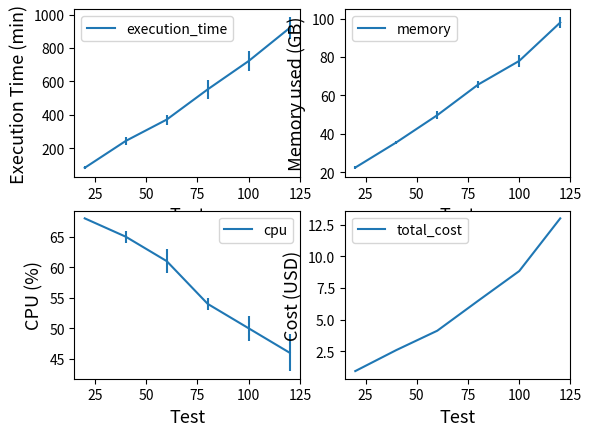

Reproduce this figure in Python.
import pandas as pd
import matplotlib.pyplot as plt

test = [20,40, 60, 80, 100,120] 
execution_time = [82,243, 371,552,722,920]
execution_time_sd = [10,22,30,55,60, 67]
memory = [22.4, 35.5, 49.7, 65.7,78,98]
memory_sd = [1, 1, 2, 2,3, 3]
cpu = [68, 65, 61, 54,50, 46]
cpu_sd = [0, 1, 2, 1,2,3]
total_cost = [0.944, 2.6 , 4.13, 6.5,8.84,13]

df = pd.DataFrame(list(zip(test, execution_time, execution_time_sd, memory, memory_sd, cpu, cpu_sd, total_cost)),  
                columns =['test', 'execution_time', 'execution_time_sd','memory','memory_sd','cpu', 'cpu_sd', 'total_cost']) 

fig, axes = plt.subplots(nrows=2, ncols=2)

df.plot.line(ax=axes[0, 0], x = "test", y = "execution_time", yerr = "execution_time_sd")
axes[0, 0].set_xlabel('Test', fontsize=13)
axes[0, 0].set_ylabel('Execution Time (min)', fontsize=13)

df.plot.line(ax=axes[0, 1], x = "test", y = "memory", yerr = "memory_sd")
axes[0, 1].set_xlabel('Test', fontsize=13)
axes[0, 1].set_ylabel('Memory used (GB)', fontsize=13)


df.plot.line(ax=axes[1, 0], x = "test", y = "cpu", yerr = "cpu_sd")
axes[1, 0].set_xlabel('Test', fontsize=13)
axes[1, 0].set_ylabel('CPU (%)', fontsize=13)


df.plot.line(ax=axes[1, 1], x = "test", y = "total_cost")
axes[1, 1].set_xlabel('Test', fontsize=13)
axes[1, 1].set_ylabel('Cost (USD)', fontsize=13)

plt.show()
plt.close()
